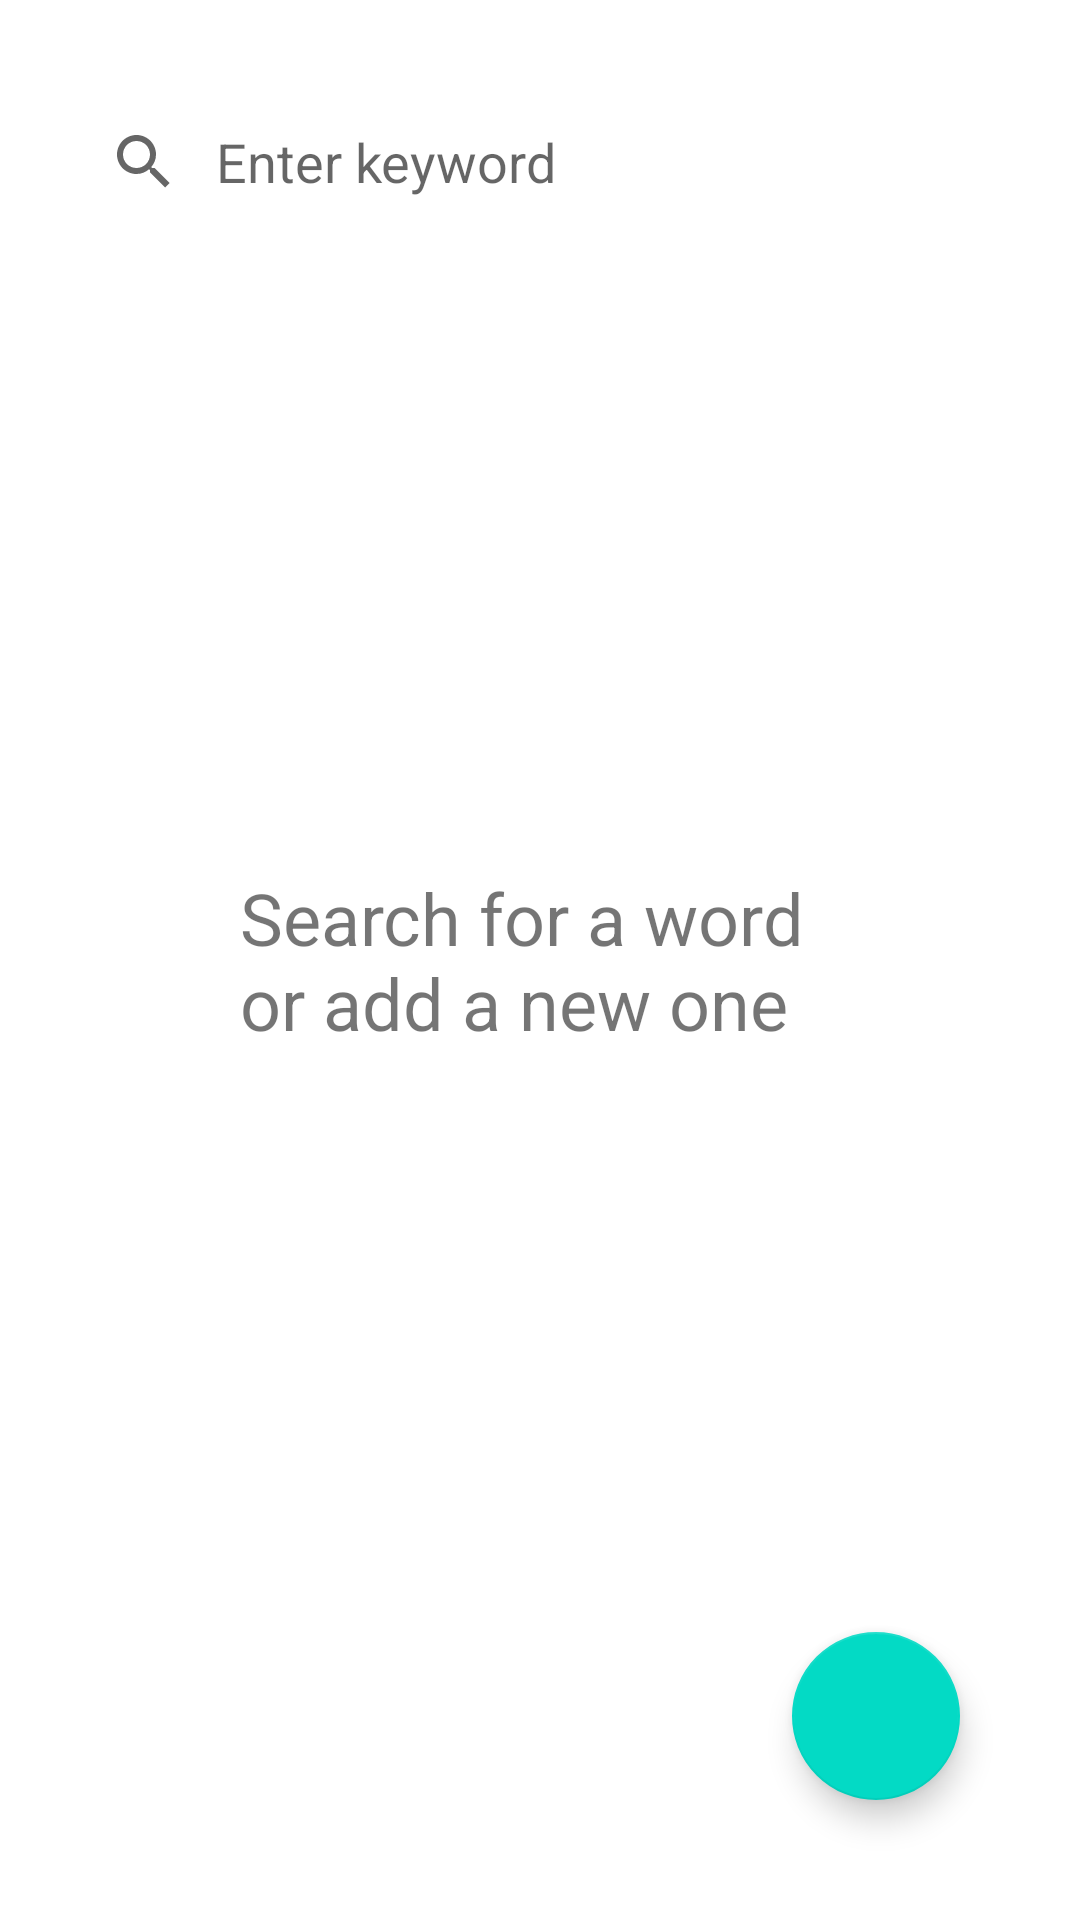

Here is an Android app screen rendered from its layout file. Give the layout XML and the strings, colors and styles it references.
<!-- AndroidManifest.xml: application theme Theme.SynonymsPlusWords -->
<!-- res/layout/fragment_word_list.xml -->
<?xml version="1.0" encoding="utf-8"?>
    <RelativeLayout
        xmlns:android="http://schemas.android.com/apk/res/android"
        xmlns:tools="http://schemas.android.com/tools"
        xmlns:app="http://schemas.android.com/apk/res-auto"
        tools:context=".view.SearchWordsFragment"
        android:layout_width="match_parent"
        android:layout_height="match_parent">

        <SearchView
            android:id="@+id/searchView"
            android:layout_width="match_parent"
            android:layout_height="wrap_content"
            android:queryHint="Enter keyword"
            android:iconifiedByDefault="false"
            android:layout_marginHorizontal="16dp"
            android:layout_marginTop="30dp"
            android:layout_marginBottom="16dp"
            android:background="@drawable/searchview_backgound"
            android:queryBackground="@android:color/transparent"
            />

        <TextView
            android:text="Search for a word or add a new one"
            android:layout_centerInParent="true"
            android:textSize="24sp"
            android:layout_width="200dp"
            android:layout_height="wrap_content" />

        <com.google.android.material.floatingactionbutton.FloatingActionButton
            android:id="@+id/addWordBtn"
            android:layout_width="wrap_content"
            android:layout_height="wrap_content"
            android:src="@drawable/ic_add"
            android:layout_alignParentBottom="true"
            android:layout_alignParentRight="true"
            android:layout_margin="40dp"
            app:tint="@android:color/white"
            />

    </RelativeLayout>
<!-- resources referenced by this layout -->
<resources>
  <style name="Theme.SynonymsPlusWords" parent="Theme.MaterialComponents.DayNight.DarkActionBar">
          
          <item name="colorPrimary">@color/purple_500</item>
          <item name="colorPrimaryVariant">@color/purple_700</item>
          <item name="colorOnPrimary">@color/white</item>
          
          <item name="colorSecondary">@color/teal_200</item>
          <item name="colorSecondaryVariant">@color/teal_700</item>
          <item name="colorOnSecondary">@color/black</item>
          
          <item name="android:statusBarColor" tools:targetApi="l">?attr/colorPrimaryVariant</item>
          
      </style>
  <!-- not gathered from this repository: default colours our renderer supplied (Android Studio template values) -->
  <color name="purple_500">#FF6200EE</color>
  <color name="purple_700">#FF3700B3</color>
  <color name="teal_200">#FF03DAC5</color>
  <color name="teal_700">#FF018786</color>
  <color name="black">#FF000000</color>
  <color name="white">#FFFFFFFF</color>
</resources>
